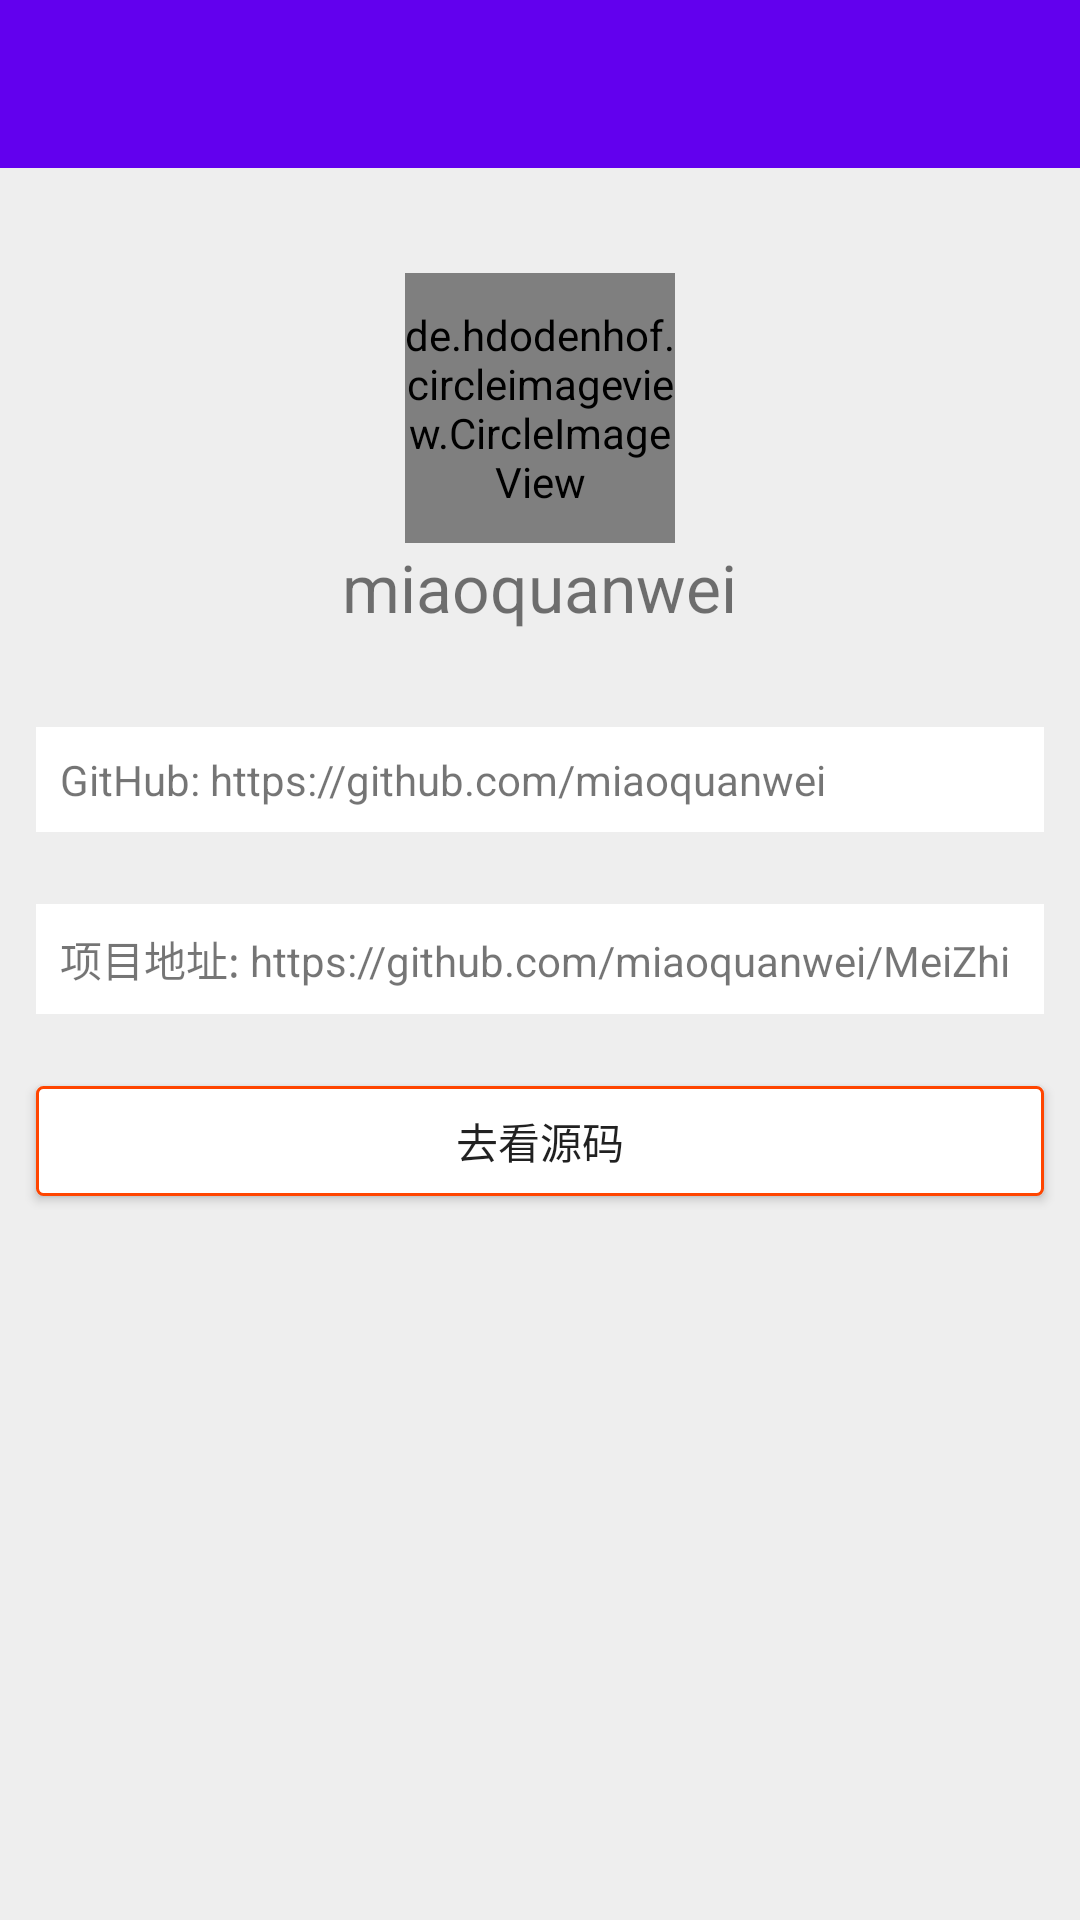

Layout XML and referenced resources for this Android screen:
<!-- AndroidManifest.xml: application theme AppTheme -->
<!-- res/layout/about_me.xml -->
<?xml version="1.0" encoding="utf-8"?>
<LinearLayout xmlns:android="http://schemas.android.com/apk/res/android"
              xmlns:app="http://schemas.android.com/apk/res-auto"
              android:background="#eeeeee"
              android:orientation="vertical"
              android:layout_width="match_parent"
              android:layout_height="match_parent">

    <android.support.design.widget.AppBarLayout
        android:layout_width="match_parent"
        android:layout_height="wrap_content"
        android:theme="@style/AppTheme.AppBarOverlay">

        <android.support.v7.widget.Toolbar
            android:layout_width="match_parent"
            android:layout_height="?attr/actionBarSize"
            android:id="@+id/toolbar"
            android:background="@color/colorPrimary"
            app:popupTheme="@style/AppTheme.PopupOverlay">

        </android.support.v7.widget.Toolbar>

    </android.support.design.widget.AppBarLayout>

    <LinearLayout
        android:layout_width="match_parent"
        android:layout_height="match_parent"
        android:orientation="vertical"
        android:gravity="center_horizontal">

        <de.hdodenhof.circleimageview.CircleImageView
            android:layout_width="90dp"
            android:layout_height="90dp"
            app:civ_border_color="#666666"
            app:civ_border_width="1dp"
            android:layout_marginTop="35dp"
            android:src="@drawable/desert"/>

        <TextView
            android:layout_width="wrap_content"
            android:layout_height="wrap_content"
            android:layout_marginBottom="20dp"
            android:text="@string/name"
            android:textSize="22sp"/>

        <TextView
            android:layout_width="match_parent"
            android:layout_height="wrap_content"
            android:text="@string/my_address"
            android:background="#ffffff"
            android:layout_margin="12dp"
            android:padding="8dp"/>

        <TextView
            android:layout_width="match_parent"
            android:layout_height="wrap_content"
            android:background="#ffffff"
            android:layout_margin="12dp"
            android:padding="8dp"
            android:text="@string/programme_address"/>

        <Button
            android:layout_width="match_parent"
            android:layout_height="wrap_content"
            android:background="@drawable/button"
            android:id="@+id/go_to_the_address"
            android:text="@string/go_to_the_address"
            android:layout_margin="12dp"
            android:padding="8dp"
            android:minWidth="0dp"
            android:minHeight="0dp"/>

    </LinearLayout>

</LinearLayout>
<!-- resources referenced by this layout -->
<resources>
  <!-- drawable button (drawable) -->
  <?xml version="1.0" encoding="utf-8"?>
  <shape xmlns:android="http://schemas.android.com/apk/res/android">
      <solid android:color="#FFFFFF"/>
      <stroke android:color="#FF4500" android:width="1dp"/>
      <corners android:radius="2dp"/>
  
  </shape>
  <string name="go_to_the_address">去看源码</string>
  <string name="my_address">GitHub:  https://github.com/miaoquanwei</string>
  <string name="name">miaoquanwei</string>
  <string name="programme_address">项目地址: https://github.com/miaoquanwei/MeiZhi</string>
  <style name="AppTheme.AppBarOverlay" parent="ThemeOverlay.AppCompat.Dark.ActionBar">
          <item name="android:windowActionBar">false</item>
          <item name="android:windowNoTitle">true</item>
      </style>
  <style name="AppTheme.PopupOverlay" parent="ThemeOverlay.AppCompat.Light" />
  <style name="AppTheme" parent="Theme.AppCompat.Light.DarkActionBar">
          
          <item name="colorPrimary">@color/colorPrimary</item>
          <item name="colorPrimaryDark">@color/colorPrimaryDark</item>
          <item name="colorAccent">@color/colorAccent</item>
      </style>
  <!-- not gathered from this repository: default colours our renderer supplied (Android Studio template values) -->
  <color name="colorPrimary">#FF6200EE</color>
  <color name="colorPrimaryDark">#FF3700B3</color>
  <color name="colorAccent">#FF03DAC5</color>
</resources>
